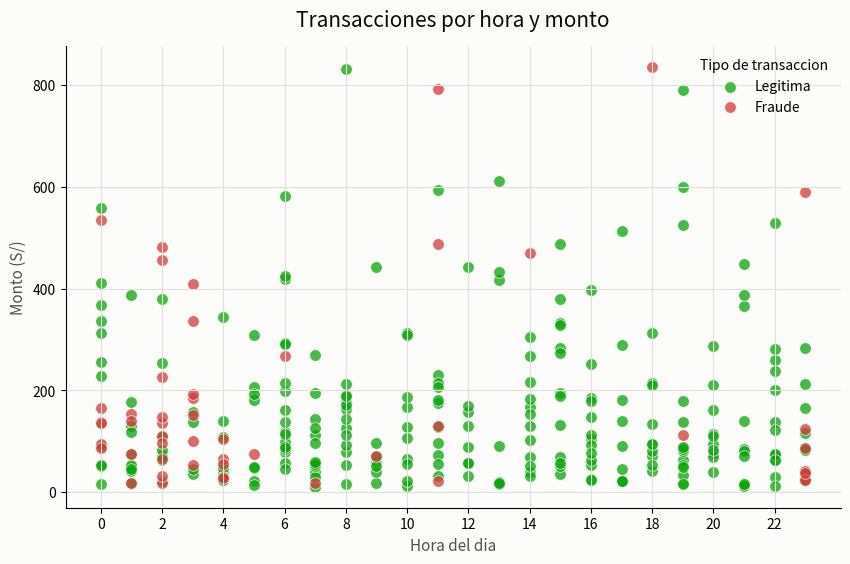

Write the Python code that produced this figure.
import numpy as np
import pandas as pd
import matplotlib.pyplot as plt

np.random.seed(42)
n = 300
hora = np.random.randint(0, 24, n)
monto = np.random.exponential(scale=150, size=n) + 10


prob_fraude = 0.03 + 0.35 * ((hora <= 5) | (hora >= 23)) + 0.25 * (monto > 400)
prob_fraude = np.clip(prob_fraude, 0, 0.9)
es_fraude = (np.random.rand(n) < prob_fraude).astype(int)

transacciones = pd.DataFrame({"hora": hora, "monto": monto, "es_fraude": es_fraude})

colores = {0: "#0ca30c", 1: "#d03b3b"} # verde = legitima, rojo = fraude
etiquetas = {0: "Legitima", 1: "Fraude"}
fig, ax = plt.subplots(figsize=(10, 6), facecolor="#fcfcfb")
ax.set_facecolor("#fcfcfb")

for valor in [0, 1]:
    subset = transacciones[transacciones["es_fraude"] == valor]
    ax.scatter(
        subset["hora"], subset["monto"],
        s=70, alpha=0.75,
        c=colores[valor],
        edgecolors="white", linewidths=0.6,
        label=etiquetas[valor],
)

ax.set_title("Transacciones por hora y monto", fontsize=15, color="#0b0b0b", pad=14)
ax.set_xlabel("Hora del dia", fontsize=11, color="#52514e")
ax.set_ylabel("Monto (S/)", fontsize=11, color="#52514e")
ax.set_xticks(range(0, 24, 2))
ax.grid(True, color="#e1e0d9", linewidth=0.8)
ax.spines[["top", "right"]].set_visible(False)
ax.legend(title="Tipo de transaccion", frameon=False, loc="upper right")
plt.tight_layout()
plt.show()

print("Total transacciones:", len(transacciones),
      "| Fraudes:", transacciones["es_fraude"].sum())
